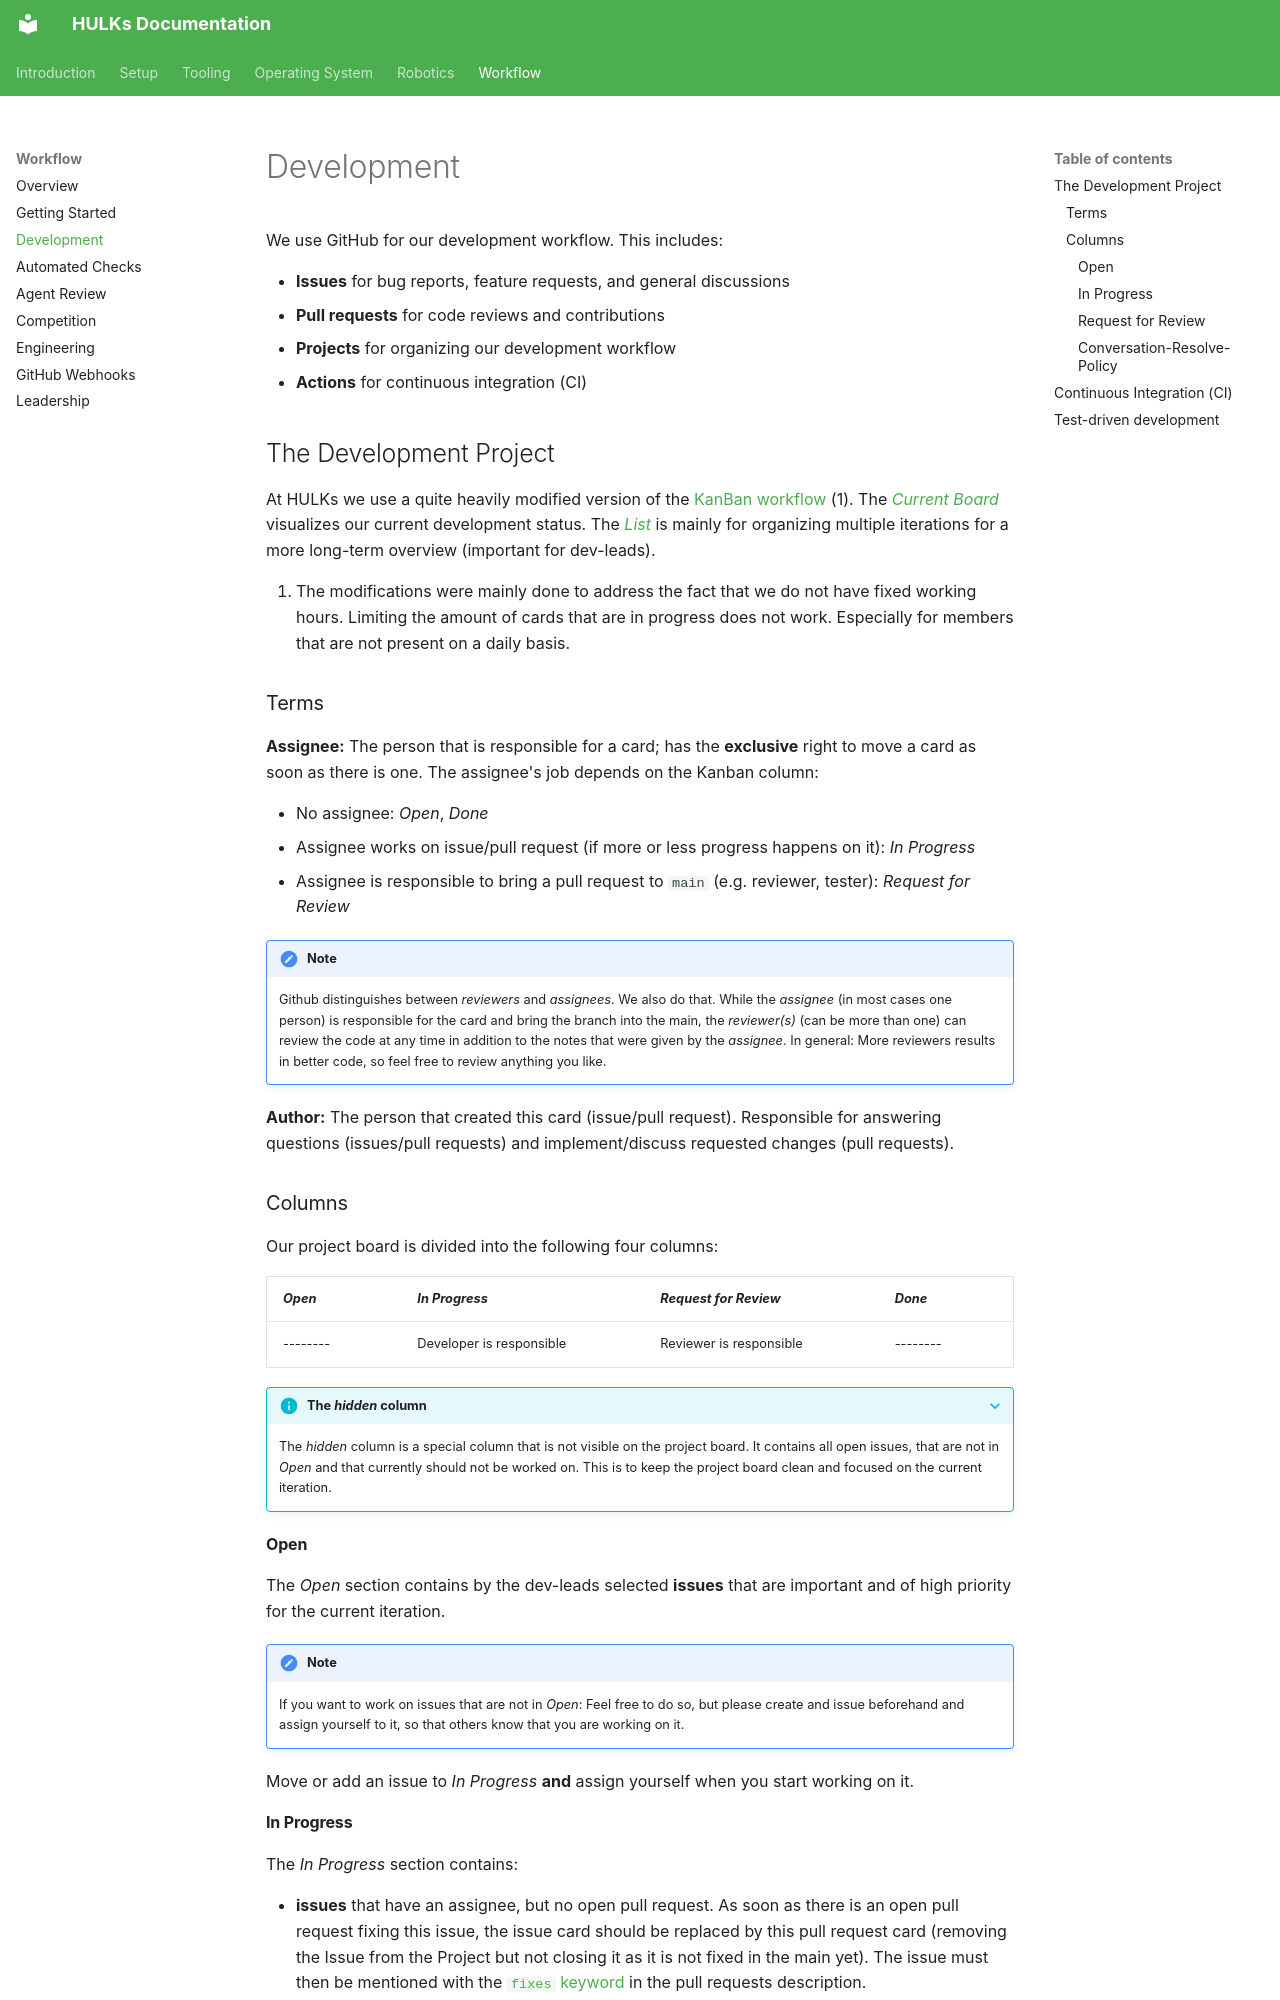

repository: HULKs/hulk · page: workflow/development/index.html · generator: mkdocs

We use GitHub for our development workflow.
This includes:

-   **Issues** for bug reports, feature requests, and general discussions
-   **Pull requests** for code reviews and contributions
-   **Projects** for organizing our development workflow
-   **Actions** for continuous integration (CI)

## The Development Project

At HULKs we use a quite heavily modified version of the [KanBan workflow](<https://en.wikipedia.org/wiki/Kanban_(development)>) (1).
The [_Current Board_](https://github.com/orgs/HULKs/projects/2/views/2) visualizes our current development status.
The [_List_](https://github.com/orgs/HULKs/projects/2/views/1) is mainly for organizing multiple iterations for a more long-term overview (important for dev-leads).
{ .annotate }

1. The modifications were mainly done to address the fact that we do not have fixed working hours.
   Limiting the amount of cards that are in progress does not work.
   Especially for members that are not present on a daily basis.

### Terms

**Assignee:** The person that is responsible for a card; has the **exclusive** right to move a card as soon as there is one.
The assignee's job depends on the Kanban column:

-   No assignee: _Open_, _Done_
-   Assignee works on issue/pull request (if more or less progress happens on it): _In Progress_
-   Assignee is responsible to bring a pull request to `main` (e.g. reviewer, tester): _Request for Review_

!!! note

    Github distinguishes between _reviewers_ and _assignees_.
    We also do that.
    While the _assignee_ (in most cases one person) is responsible for the card and bring the branch into the main, the _reviewer(s)_ (can be more than one) can review the code at any time in addition to the notes that were given by the _assignee_.
    In general: More reviewers results in better code, so feel free to review anything you like.

**Author:** The person that created this card (issue/pull request).
Responsible for answering questions (issues/pull requests) and implement/discuss requested changes (pull requests).

### Columns

Our project board is divided into the following four columns:

| _Open_   | _In Progress_            | _Request for Review_    | _Done_   |
| -------- | ------------------------ | ----------------------- | -------- |
| -------- | Developer is responsible | Reviewer is responsible | -------- |

??? info "The _hidden_ column"

    The _hidden_ column is a special column that is not visible on the project board.
    It contains all open issues, that are not in _Open_ and that currently should not be worked on.
    This is to keep the project board clean and focused on the current iteration.

#### Open

The _Open_ section contains by the dev-leads selected **issues** that are important and of high priority for the current iteration.

!!! note

    If you want to work on issues that are not in _Open_: Feel free to do so, but please create and issue beforehand and assign yourself to it, so that others know that you are working on it.

Move or add an issue to _In Progress_ **and** assign yourself when you start working on it.
